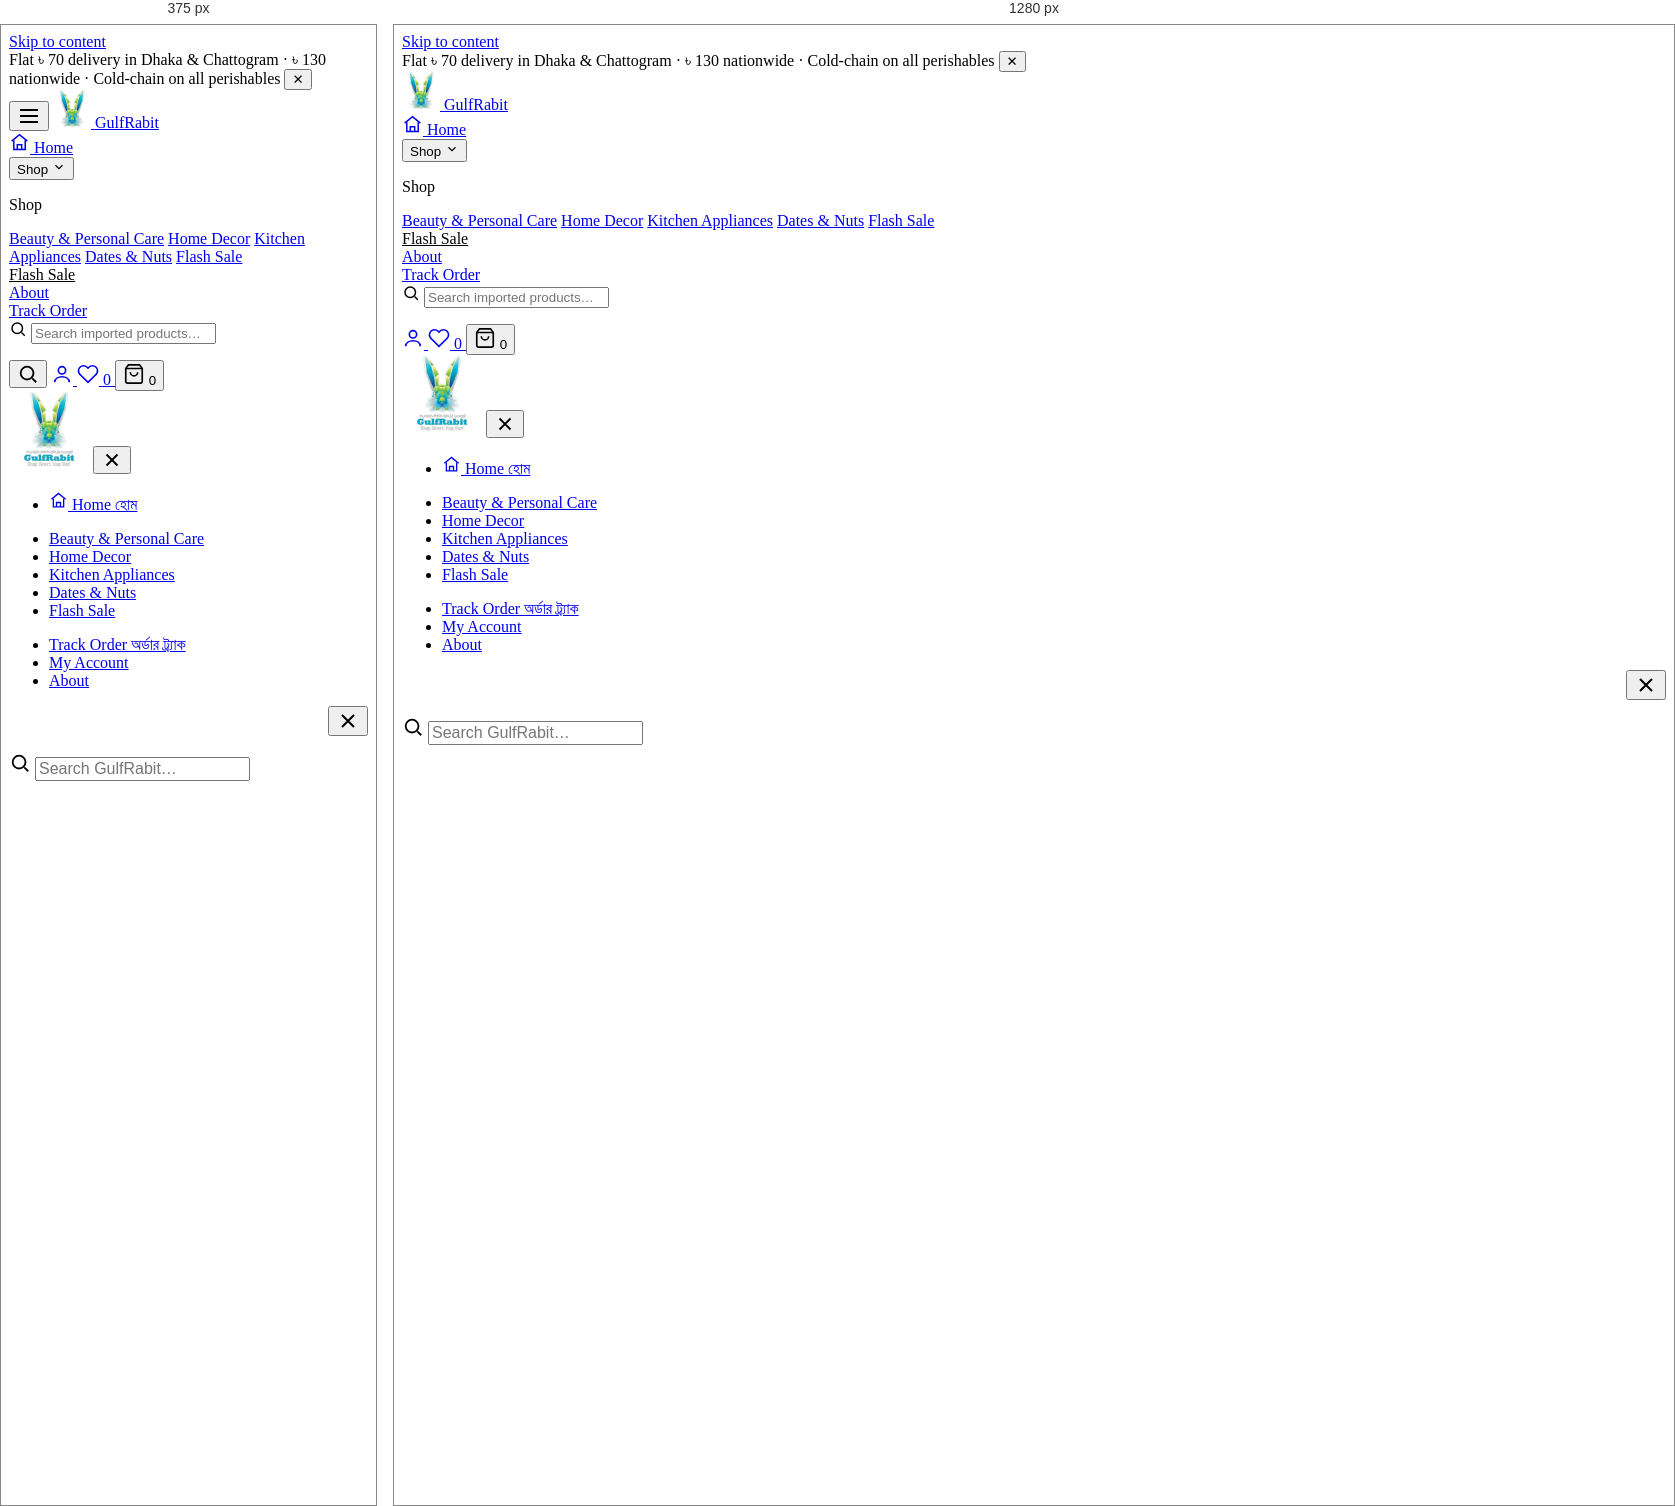
Rendered at 375 px and 1280 px, left to right.

<!-- file: header.html -->
<!-- =========================================================================
     GulfRabit · Canonical HEADER partial
     Paste this block at the top of every page's <body>. It is real, semantic
     HTML (content-first) — the site header is fully usable with JS disabled.
     shared/js/components/header-nav.js only *enhances* it (sticky glass,
     mega-menu, mobile drawer, live count badges, search overlay).

     Paths are root-absolute (/…) so this works from any page depth.
     Keep this file as the single source of truth — when the header changes,
     update here and re-sync into the pages.
     ========================================================================= -->

<a class="skip-link" href="#main">Skip to content</a>

<!-- Announcement bar (dismissible; remembers dismissal) -->
<div class="announce-bar" role="region" aria-label="Announcement">
  <div class="announce-bar__inner">
<!-- GENERATED-DELIVERY-BEGIN -->
    <span>Flat ৳ 70 delivery in Dhaka &amp; Chattogram · ৳ 130 nationwide · Cold-chain on all perishables</span>
<!-- GENERATED-DELIVERY-END -->
    <button class="announce-bar__close" type="button" aria-label="Dismiss announcement">✕</button>
  </div>
</div>

<header class="site-header">
  <div class="site-header__inner">
    <!-- Mobile: hamburger -->
    <button class="btn-icon-gr d-lg-none" type="button" data-open-mobile-nav aria-controls="mobileNav" aria-expanded="false" aria-label="Open menu">
      <svg viewBox="0 0 24 24" fill="none" stroke="currentColor" stroke-width="2" width="24" height="24"><path d="M3 6h18M3 12h18M3 18h18"/></svg>
    </button>

    <!-- Logo -->
    <a class="site-header__logo" href="/" aria-label="GulfRabit home">
      <!-- 120px into a 38px box covers a 3x phone. The 520px master is the
           source, not a web asset: it was 216 KB, render-blocking, on every
           page. tools/gen-logo-images.py writes these. -->
      <picture>
        <source type="image/webp" srcset="/assets/logo/gulfrabit-mark-120.webp">
        <img src="/assets/logo/gulfrabit-mark-120.png" alt="" width="38" height="38">
      </picture>
      <span class="site-header__wordmark">GulfRabit</span>
    </a>

    <!-- Primary nav (desktop) -->
    <nav class="primary-nav" aria-label="Primary">
      <!-- Home. The wordmark beside it already goes here, but a logo is a
           brand mark first and not every shopper reads it as a button — the
           phones have carried an explicit Home in the tab bar since it was
           built, and the desktop had nothing. Same glyph as that tab bar, so
           the three places Home appears are recognisably one thing.

           Icon only, with the label for screen readers: the nav row was
           measured full at six labels and a seventh WORD is what pushed the
           whole page into sideways scroll last time. -->
      <div class="nav-item"><a class="nav-link nav-link--icon" href="/" data-nav-home title="Home">
        <svg viewBox="0 0 24 24" fill="none" stroke="currentColor" stroke-width="1.7" width="21" height="21" aria-hidden="true"><path d="M3 10.5 12 3l9 7.5"/><path d="M5.5 9.5V20h13V9.5"/><path d="M9.5 20v-5.5h5V20"/></svg>
        <span class="visually-hidden">Home</span>
      </a></div>
      <div class="nav-item has-mega">
        <button class="nav-link" aria-haspopup="true" aria-expanded="false" data-nav-match="modules/catalog/">Shop
          <svg viewBox="0 0 24 24" fill="none" stroke="currentColor" stroke-width="2" width="14" height="14"><path d="M6 9l6 6 6-6"/></svg>
        </button>
        <div class="mega-menu" role="menu">
          <!-- The columns below are the NO-JAVASCRIPT fallback and the first
               paint. shared/js/components/category-menu.js replaces them with
               the live categories, so switching one off in the admin panel
               takes it out of this menu. If that script or the API is missing,
               what is written here is what ships — which is why it is real
               markup and not an empty div. -->
          <div class="mega-menu__grid" data-mega-grid>
            <div>
              <p class="mega-menu__col-title">Shop</p>
              <a class="mega-menu__link" href="/category/beauty-personal-care">Beauty &amp; Personal Care</a>
              <a class="mega-menu__link" href="/category/home-decor">Home Decor</a>
              <a class="mega-menu__link" href="/category/kitchen-appliances">Kitchen Appliances</a>
              <a class="mega-menu__link" href="/category/dates-nuts">Dates &amp; Nuts</a>
              <a class="mega-menu__link" href="/deals">Flash Sale</a>
            </div>
          </div>
        </div>
      </div>
      <!-- Category shortcuts, filled by shared/js/components/category-menu.js
           from the live categories — the same list that fills the mega-menu,
           the drawer and the footer, so "In menu" in the admin panel reaches
           every one of them.

           THREE SLOTS, and three is a layout fact rather than a preference:
           the whole row is hidden below 1580px because that is the width at
           which it stops fitting, and that figure was measured against three.
           Add a fourth here and re-measure, or the search field goes off the
           edge on the wide screens this row exists for.

           Empty and hidden until the API answers. They used to be hand-typed
           links, which is how the header spent months promoting two
           categories that had been deleted — a 404 in the best position on
           the page — while categories the merchant HAD ticked never appeared
           here at all. An authored fallback cannot know today's catalogue;
           the mega-menu below carries one, and that is the right place for
           it, because a shortcut that is missing costs a click and a shortcut
           that is wrong costs the sale. -->
      <div class="nav-item nav-item-optional" data-nav-slot hidden></div>
      <div class="nav-item nav-item-optional" data-nav-slot hidden></div>
      <div class="nav-item nav-item-optional" data-nav-slot hidden></div>
      <div class="nav-item"><a class="nav-link" href="/deals" data-nav-match="modules/deals" style="color:var(--lime-ink)">Flash Sale</a></div>
      <div class="nav-item"><a class="nav-link" href="/about" data-nav-match="about">About</a></div>
      <!-- "Where is my order" is the most-asked question in a cash-on-delivery
           market, and it was answered only by a footer link. Every comparable
           BD shop puts tracking in the top nav; burying it turns a
           self-service answer into a phone call. -->
      <div class="nav-item"><a class="nav-link" href="/track" data-nav-match="account/track">Track Order</a></div>
    </nav>

    <!-- Header search (desktop) -->
    <div class="header-search">
      <form data-search role="search" method="get" action="/modules/catalog/search-results.html">
        <div class="header-search__field">
          <svg viewBox="0 0 24 24" fill="none" stroke="currentColor" stroke-width="2" width="18" height="18" style="color:var(--text-muted)"><circle cx="11" cy="11" r="7"/><path d="m21 21-4.3-4.3"/></svg>
          <input class="header-search__input" type="search" name="q" data-search-input placeholder="Search imported products…" aria-label="Search products" autocomplete="off">
        </div>
        <div class="search-suggest" data-search-results hidden></div>
      </form>
    </div>

    <!-- Actions -->
    <div class="site-header__actions">
      <button class="btn-icon-gr d-lg-none" type="button" data-open-search aria-label="Search">
        <svg viewBox="0 0 24 24" fill="none" stroke="currentColor" stroke-width="2" width="22" height="22"><circle cx="11" cy="11" r="7"/><path d="m21 21-4.3-4.3"/></svg>
      </button>
      <a class="btn-icon-gr header-action-optional" href="/account" aria-label="Account">
        <svg viewBox="0 0 24 24" fill="none" stroke="currentColor" stroke-width="1.8" width="22" height="22"><circle cx="12" cy="8" r="4"/><path d="M4 21c0-4 4-6 8-6s8 2 8 6"/></svg>
      </a>
      <a class="btn-icon-gr header-action-optional" href="/wishlist" aria-label="Wishlist">
        <svg viewBox="0 0 24 24" fill="none" stroke="currentColor" stroke-width="1.8" width="22" height="22"><path d="M20.8 4.6a5.5 5.5 0 0 0-7.8 0L12 5.6l-1-1a5.5 5.5 0 0 0-7.8 7.8l1 1L12 21l7.8-7.6 1-1a5.5 5.5 0 0 0 0-7.8z"/></svg>
        <span class="action-badge" data-wishlist-count aria-hidden="true">0</span>
      </a>
      <button class="btn-icon-gr" type="button" data-open-cart aria-label="Open cart">
        <svg viewBox="0 0 24 24" fill="none" stroke="currentColor" stroke-width="1.8" width="22" height="22"><path d="M6 2 3 6v14a2 2 0 0 0 2 2h14a2 2 0 0 0 2-2V6l-3-4z"/><path d="M3 6h18M16 10a4 4 0 0 1-8 0"/></svg>
        <span class="action-badge" data-cart-count aria-hidden="true">0</span>
      </button>
    </div>
  </div>
</header>

<!-- Mobile offcanvas drawer.
     The category rows below are the no-JS fallback and the first paint;
     category-menu.js replaces the [data-mobile-shop] list with the live
     categories. Keep the two in step — same order, same flat shape. -->
<aside id="mobileNav" class="gr-offcanvas" aria-hidden="true" aria-label="Menu">
  <div class="mobile-nav__head">
    <picture>
      <source type="image/webp" srcset="/assets/logo/gulfrabit-logo-240.webp">
      <img class="mobile-nav__logo" src="/assets/logo/gulfrabit-logo-240.png"
           alt="GulfRabit" width="80" height="80" loading="lazy" decoding="async">
    </picture>
    <button class="btn-icon-gr" type="button" data-close-mobile-nav aria-label="Close menu">
      <svg viewBox="0 0 24 24" fill="none" stroke="currentColor" stroke-width="2" width="22" height="22"><path d="M18 6 6 18M6 6l12 12"/></svg>
    </button>
  </div>
  <nav class="mobile-nav__body" aria-label="Mobile">
    <!-- Home leads the drawer, and lives in its OWN list on purpose: the list
         below carries [data-mobile-shop], which category-menu.js rewrites
         wholesale the moment the API answers, so a row authored inside it
         would vanish on every page that loads its categories. Ruled off
         underneath, which also excuses its icon from lining up with a column
         of plain category labels. -->
    <ul class="mobile-nav__list mobile-nav__list--lead" role="list">
      <li style="--i:0"><a class="mobile-nav__link" href="/" data-nav-home>
        <svg class="mobile-nav__icon" viewBox="0 0 24 24" fill="none" stroke="currentColor" stroke-width="1.7" width="19" height="19" aria-hidden="true"><path d="M3 10.5 12 3l9 7.5"/><path d="M5.5 9.5V20h13V9.5"/><path d="M9.5 20v-5.5h5V20"/></svg>
        Home <span class="mobile-nav__bn bn" lang="bn">হোম</span></a></li>
    </ul>
    <ul class="mobile-nav__list" role="list" data-mobile-shop>
      <li style="--i:1"><a class="mobile-nav__link" href="/category/beauty-personal-care">Beauty &amp; Personal Care</a></li>
      <li style="--i:2"><a class="mobile-nav__link" href="/category/home-decor">Home Decor</a></li>
      <li style="--i:3"><a class="mobile-nav__link" href="/category/kitchen-appliances">Kitchen Appliances</a></li>
      <li style="--i:4"><a class="mobile-nav__link" href="/category/dates-nuts">Dates &amp; Nuts</a></li>
      <li style="--i:5"><a class="mobile-nav__link" href="/deals">Flash Sale</a></li>
    </ul>
    <ul class="mobile-nav__list mobile-nav__list--minor" role="list">
      <!-- First in the minor list, above My Account: tracking is the one thing
           here a signed-out customer can actually use — it takes an order
           number, not a login. -->
      <li style="--i:8"><a class="mobile-nav__link" href="/track">Track Order <span class="mobile-nav__bn bn" lang="bn">অর্ডার ট্র্যাক</span></a></li>
      <li style="--i:9"><a class="mobile-nav__link" href="/account">My Account</a></li>
      <li style="--i:10"><a class="mobile-nav__link" href="/about">About</a></li>
    </ul>
  </nav>
</aside>

<!-- Full-screen search overlay (mobile & keyboard) -->
<div class="search-overlay" role="dialog" aria-modal="true" aria-label="Search">
  <div class="search-overlay__box">
    <div style="display:flex;justify-content:flex-end;margin-bottom:1rem">
      <button class="btn-icon-gr" type="button" data-close-search aria-label="Close search">
        <svg viewBox="0 0 24 24" fill="none" stroke="currentColor" stroke-width="2" width="24" height="24"><path d="M18 6 6 18M6 6l12 12"/></svg>
      </button>
    </div>
    <form data-search role="search" method="get" action="/modules/catalog/search-results.html">
      <div class="header-search__field" style="height:60px">
        <svg viewBox="0 0 24 24" fill="none" stroke="currentColor" stroke-width="2" width="22" height="22" style="color:var(--text-muted)"><circle cx="11" cy="11" r="7"/><path d="m21 21-4.3-4.3"/></svg>
        <input class="header-search__input" type="search" name="q" data-search-input placeholder="Search GulfRabit…" aria-label="Search products" autocomplete="off" style="font-size:var(--fs-20)">
      </div>
      <div class="search-suggest" data-search-results hidden></div>
    </form>
  </div>
</div>

<style>
  /* Header-local helpers that don't warrant a global partial. */
  #mobileNav.is-open { transform: translateX(0) !important; }
  @media (min-width: 992px) { .d-lg-none { display: none !important; } }
</style>